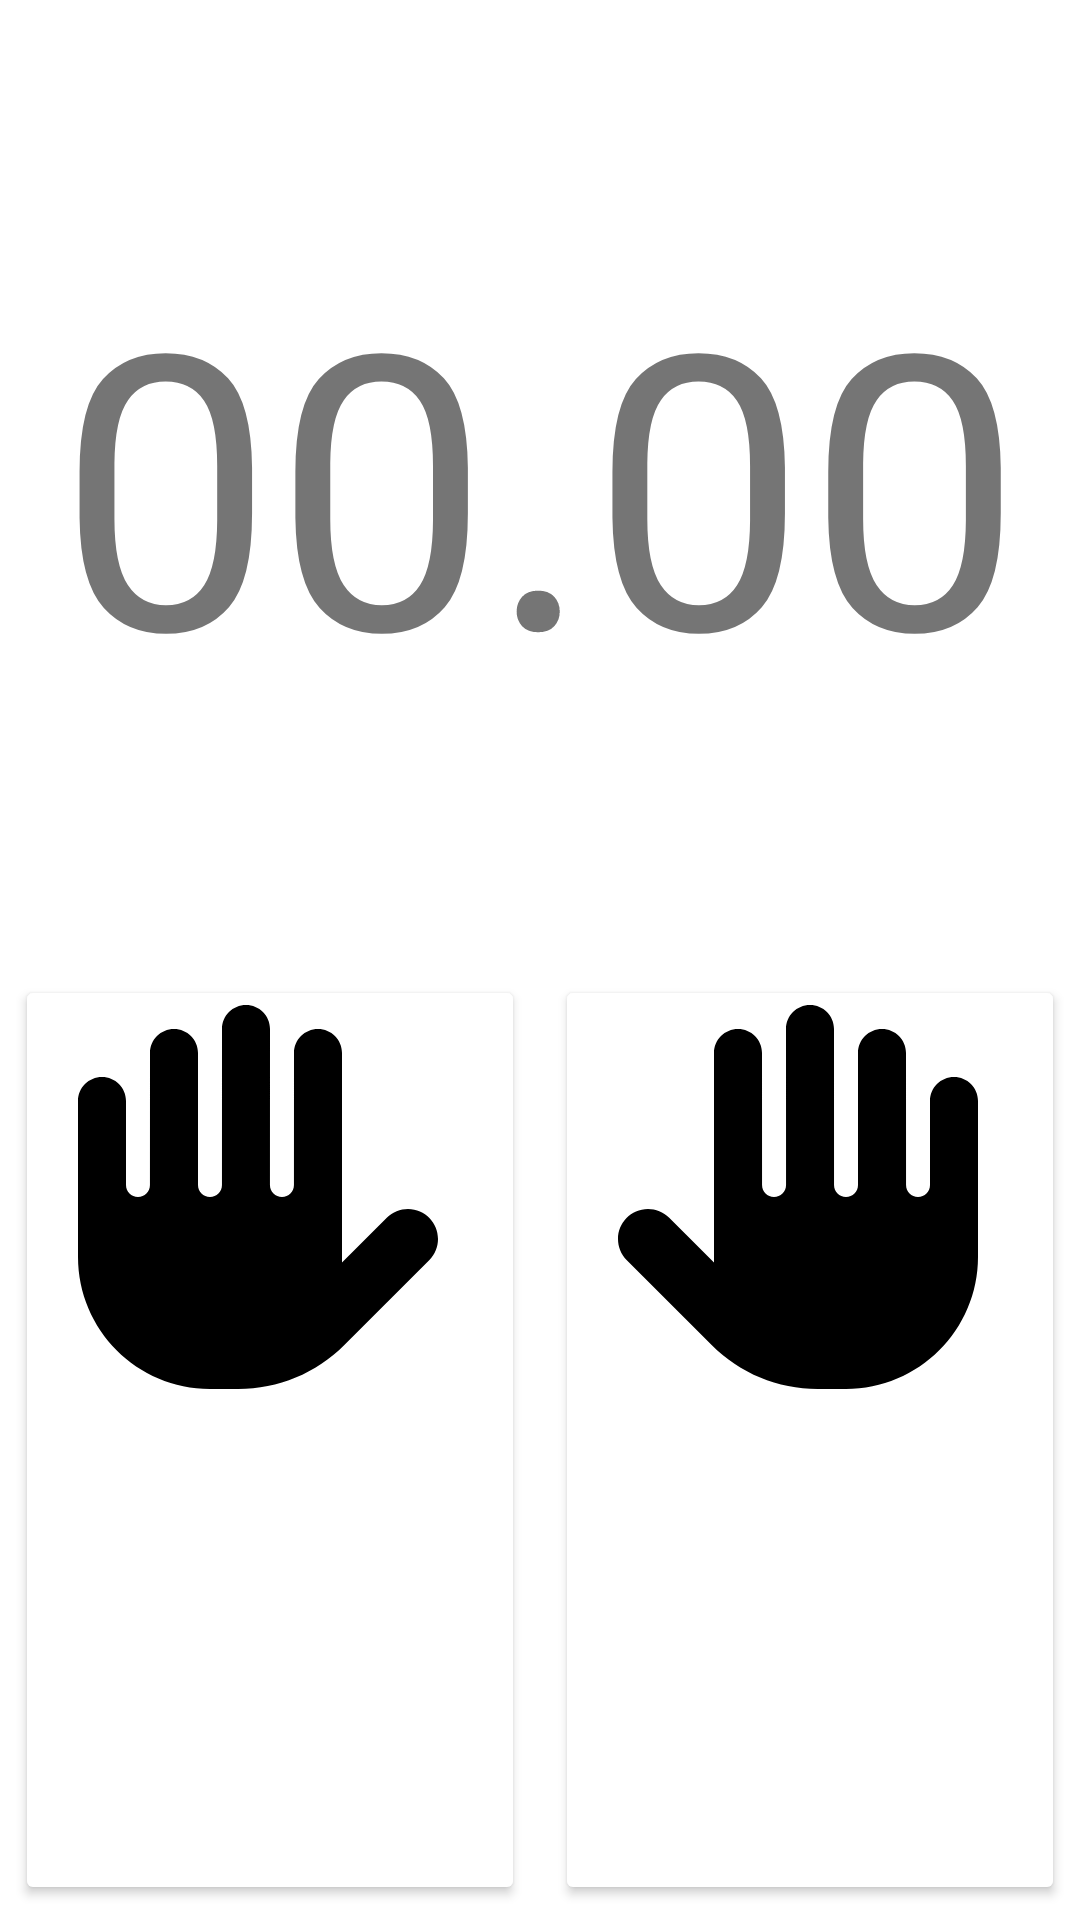

Produce the Android XML layout that renders to this screen, including the resource entries it uses.
<!-- AndroidManifest.xml: application theme Theme.KockApp.NoActionBar -->
<!-- res/layout/activity_timer.xml -->
<?xml version="1.0" encoding="utf-8"?>
<androidx.constraintlayout.widget.ConstraintLayout xmlns:android="http://schemas.android.com/apk/res/android"
    xmlns:app="http://schemas.android.com/apk/res-auto"
    xmlns:tools="http://schemas.android.com/tools"
    android:layout_width="match_parent"
    android:layout_height="match_parent"
    android:fitsSystemWindows="true"
    tools:context=".ui.activity.TimerActivity">

    <androidx.constraintlayout.widget.Guideline
        android:id="@+id/guideline"
        android:layout_width="wrap_content"
        android:layout_height="wrap_content"
        android:orientation="horizontal"
        app:layout_constraintGuide_percent="0.5" />

    <LinearLayout
        android:id="@+id/button_container"
        android:layout_width="match_parent"
        android:layout_height="0dp"
        android:orientation="horizontal"
        app:layout_constraintBottom_toBottomOf="parent"
        app:layout_constraintEnd_toEndOf="parent"
        app:layout_constraintStart_toStartOf="parent"
        app:layout_constraintTop_toTopOf="@+id/guideline" >

        <Button
            android:id="@+id/button_left"
            android:layout_width="0dp"
            android:layout_height="match_parent"
            android:layout_weight="1"
            android:backgroundTint="@color/white"
            android:drawableTop="@drawable/ic_hand_left"
            android:layout_margin="5dp"
            app:strokeColor="#000000"
            app:strokeWidth="2dp" />

        <Button
            android:id="@+id/button_right"
            android:layout_width="0dp"
            android:layout_height="match_parent"
            android:layout_weight="1"
            android:backgroundTint="@color/white"
            android:drawableTop="@drawable/ic_hand_right"
            android:layout_margin="5dp"
            app:strokeColor="#000000"
            app:strokeWidth="2dp" />
    </LinearLayout>

    <TextView
        android:id="@+id/elapsed_time_view"
        android:layout_width="match_parent"
        android:layout_height="0dp"
        android:fontFamily="@font/digital_7"
        android:gravity="center_horizontal|center_vertical"
        android:text="00.00"
        android:textSize="128dp"
        app:fontFamily="@font/digital_7"
        app:layout_constraintBottom_toTopOf="@+id/guideline"
        app:layout_constraintEnd_toEndOf="parent"
        app:layout_constraintStart_toStartOf="parent"
        app:layout_constraintTop_toTopOf="parent" />
</androidx.constraintlayout.widget.ConstraintLayout>
<!-- resources referenced by this layout -->
<resources>
  <color name="white">#FFFFFFFF</color>
  <!-- drawable ic_hand_left (drawable) -->
  <vector xmlns:android="http://schemas.android.com/apk/res/android"
      android:width="128dp"
      android:height="128dp"
      android:viewportWidth="512"
      android:viewportHeight="512">
    <path
        android:fillColor="#FF000000"
        android:pathData="m0,128v208c0,97.05 78.95,176 176,176h37.72c53.42,0 103.7,-20.8 141.4,-58.58l113.1,-113.1C476.094,332.5 480,322.2 480,312c0,-21.3 -17.15,-40 -40,-40 -10.23,0 -20.47,3.906 -28.28,11.72L352,343.4V64c0,-17.67 -14.33,-32 -32,-32 -17.67,0 -32,14.33 -32,32l-0.073,176C287.9,248.8 280.8,256 272,256c-8.8,0 -16.07,-7.164 -16.07,-16L256,32C256,14.33 241.67,0 224,0 206.33,0 192,14.33 192,32l-0.048,208c0,8.836 -7.111,16 -15.95,16C167.163,256 160,248.8 160,240V64C160,46.33 145.67,32 128,32 110.33,32 96,46.33 96,64l-0.073,176c0,8.836 -7.091,16 -15.93,16C71.158,256 64,248.8 64,240V128C64,110.33 49.67,96 32,96 14.33,96 0,110.3 0,128Z"/>
  </vector>
  <!-- drawable ic_hand_right (drawable) -->
  <vector xmlns:android="http://schemas.android.com/apk/res/android"
      android:width="128dp"
      android:height="128dp"
      android:viewportWidth="512"
      android:viewportHeight="512">
    <path
        android:fillColor="#FF000000"
        android:pathData="M480,128v208c0,97.05 -78.95,176 -176,176h-37.72c-53.42,0 -103.7,-20.8 -141.4,-58.58l-113.1,-113.1C3.906,332.5 0,322.2 0,312C0,290.7 17.15,272 40,272c10.23,0 20.47,3.906 28.28,11.72L128,343.4V64c0,-17.67 14.33,-32 32,-32s32,14.33 32,32l0.073,176C192.1,248.8 199.2,256 208,256s16.07,-7.164 16.07,-16L224,32c0,-17.67 14.33,-32 32,-32s32,14.33 32,32l0.048,208c0,8.836 7.111,16 15.95,16S320,248.8 320,240L320,64c0,-17.67 14.33,-32 32,-32s32,14.33 32,32l0.073,176c0,8.836 7.091,16 15.93,16S416,248.8 416,240V128c0,-17.67 14.33,-32 32,-32S480,110.3 480,128z"/>
  </vector>
  <style name="Theme.KockApp.NoActionBar">
          <item name="windowActionBar">false</item>
          <item name="windowNoTitle">true</item>
      </style>
</resources>
